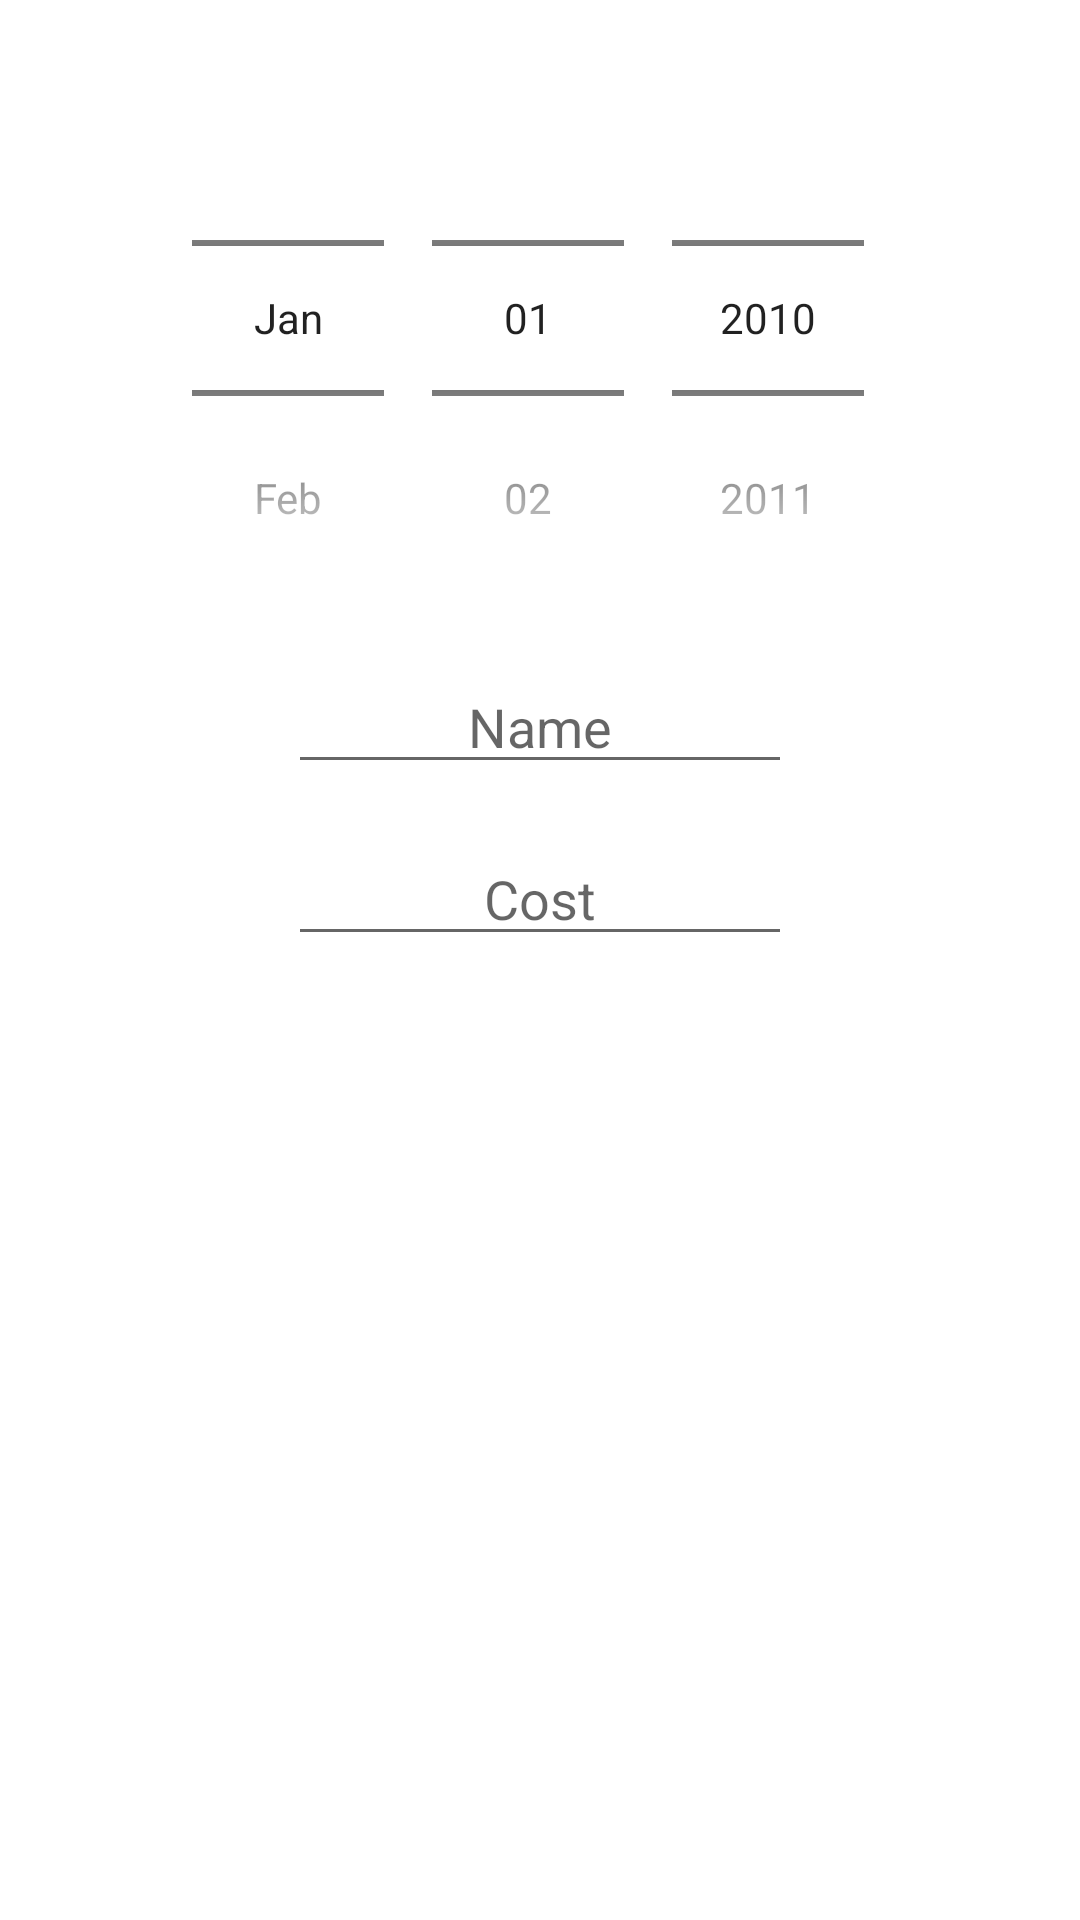

Reconstruct the res/layout file that produces this screen, plus the resources it refers to.
<!-- AndroidManifest.xml: application theme AppTheme -->
<!-- res/layout/addrecord.xml -->
<?xml version="1.0" encoding="utf-8"?>
<ScrollView
    xmlns:android="http://schemas.android.com/apk/res/android"
    android:background="@android:color/white"
    android:layout_width="match_parent"
    android:layout_height="match_parent">
    <LinearLayout
        android:layout_width="match_parent"
        android:layout_height="wrap_content"
        android:orientation="vertical">

        <DatePicker
            android:id="@+id/pickdate"
            android:layout_width="match_parent"
            android:layout_height="wrap_content"
            android:calendarViewShown="false"
            android:datePickerMode="spinner"
            android:maxDate="31/12/2020"
            android:minDate="01/01/2010" />

        <EditText
            android:id="@+id/name"
            android:layout_width="wrap_content"
            android:layout_height="wrap_content"
            android:layout_gravity="center_horizontal"
            android:layout_marginBottom="8dp"
            android:layout_marginTop="8dp"
            android:ems="8"
            android:gravity="center_horizontal"
            android:hint="Name"
            android:inputType="textPersonName"
            android:textCursorDrawable="@null"
            android:textSize="18sp" />

        <EditText
            android:id="@+id/cost"
            android:layout_width="wrap_content"
            android:layout_height="wrap_content"
            android:layout_gravity="center_horizontal"
            android:layout_marginBottom="8dp"
            android:layout_marginTop="8dp"
            android:ems="8"
            android:gravity="center_horizontal"
            android:hint="Cost"
            android:inputType="textPersonName"
            android:textCursorDrawable="@null"
            android:textSize="18sp" />
    </LinearLayout>
</ScrollView>
<!-- resources referenced by this layout -->
<resources>
  <style name="AppTheme" parent="Theme.AppCompat.Light.DarkActionBar">
          
          <item name="colorPrimary">@color/colorPrimary</item>
          <item name="colorPrimaryDark">@color/colorPrimaryDark</item>
          <item name="colorAccent">@color/colorAccent</item>
      </style>
  <color name="colorPrimary">#3f51b5</color>
  <color name="colorPrimaryDark">#303F9F</color>
  <color name="colorAccent">#ffffff</color>
</resources>
